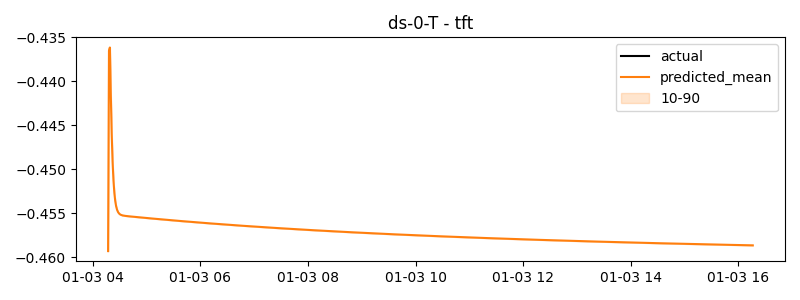

Data behind this chart, as committed beside it:
timestamp, actual, predicted
2025-01-03 04:17:00, -0.3236, -0.4593
2025-01-03 04:18:00, -0.4777, -0.4365
2025-01-03 04:19:00, -0.4568, -0.4361
2025-01-03 04:20:00, -0.4777, -0.4414
2025-01-03 04:21:00, -0.4113, -0.4459
2025-01-03 04:22:00, -0.2447, -0.4491
2025-01-03 04:23:00, -0.4634, -0.4513
2025-01-03 04:24:00, -0.4199, -0.4527
2025-01-03 04:25:00, -0.391, -0.4536
2025-01-03 04:26:00, -0.443, -0.4542
2025-01-03 04:27:00, -0.3737, -0.4546
2025-01-03 04:28:00, -0.4777, -0.4548
2025-01-03 04:29:00, -0.4777, -0.455
2025-01-03 04:30:00, -0.3563, -0.4551
2025-01-03 04:31:00, -0.4221, -0.4551
2025-01-03 04:32:00, -0.3629, -0.4552
2025-01-03 04:33:00, -0.4777, -0.4552
2025-01-03 04:34:00, -0.3903, -0.4552
2025-01-03 04:35:00, -0.4655, -0.4553
2025-01-03 04:36:00, -0.3385, -0.4553
2025-01-03 04:37:00, -0.4178, -0.4553
2025-01-03 04:38:00, -0.344, -0.4553
2025-01-03 04:39:00, -0.217, -0.4553
2025-01-03 04:40:00, -0.4777, -0.4553
2025-01-03 04:41:00, -0.4777, -0.4553
2025-01-03 04:42:00, -0.2963, -0.4553
2025-01-03 04:43:00, -0.4611, -0.4553
2025-01-03 04:44:00, -0.4777, -0.4554
2025-01-03 04:45:00, -0.3825, -0.4554
2025-01-03 04:46:00, -0.3914, -0.4554
2025-01-03 04:47:00, -0.4631, -0.4554
2025-01-03 04:48:00, -0.4777, -0.4554
2025-01-03 04:49:00, -0.2595, -0.4554
2025-01-03 04:50:00, -0.288, -0.4554
2025-01-03 04:51:00, -0.2896, -0.4554
2025-01-03 04:52:00, -0.3624, -0.4554
2025-01-03 04:53:00, -0.443, -0.4554
2025-01-03 04:54:00, -0.3656, -0.4555
2025-01-03 04:55:00, -0.2161, -0.4555
2025-01-03 04:56:00, -0.155, -0.4555
2025-01-03 04:57:00, -0.3241, -0.4555
2025-01-03 04:58:00, -0.09768, -0.4555
2025-01-03 04:59:00, -0.2676, -0.4555
2025-01-03 05:00:00, -0.2291, -0.4555
2025-01-03 05:01:00, -0.3594, -0.4555
2025-01-03 05:02:00, -0.2309, -0.4555
2025-01-03 05:03:00, -0.4034, -0.4555
2025-01-03 05:04:00, -0.2536, -0.4556
2025-01-03 05:05:00, -0.357, -0.4556
2025-01-03 05:06:00, -0.3116, -0.4556
2025-01-03 05:07:00, -0.297, -0.4556
2025-01-03 05:08:00, -0.2864, -0.4556
2025-01-03 05:09:00, -0.3622, -0.4556
2025-01-03 05:10:00, -0.237, -0.4556
2025-01-03 05:11:00, -0.2825, -0.4556
2025-01-03 05:12:00, -0.3128, -0.4556
2025-01-03 05:13:00, -0.3134, -0.4556
2025-01-03 05:14:00, -0.2511, -0.4556
2025-01-03 05:15:00, -0.2795, -0.4557
2025-01-03 05:16:00, -0.2903, -0.4557
... 660 more rows
